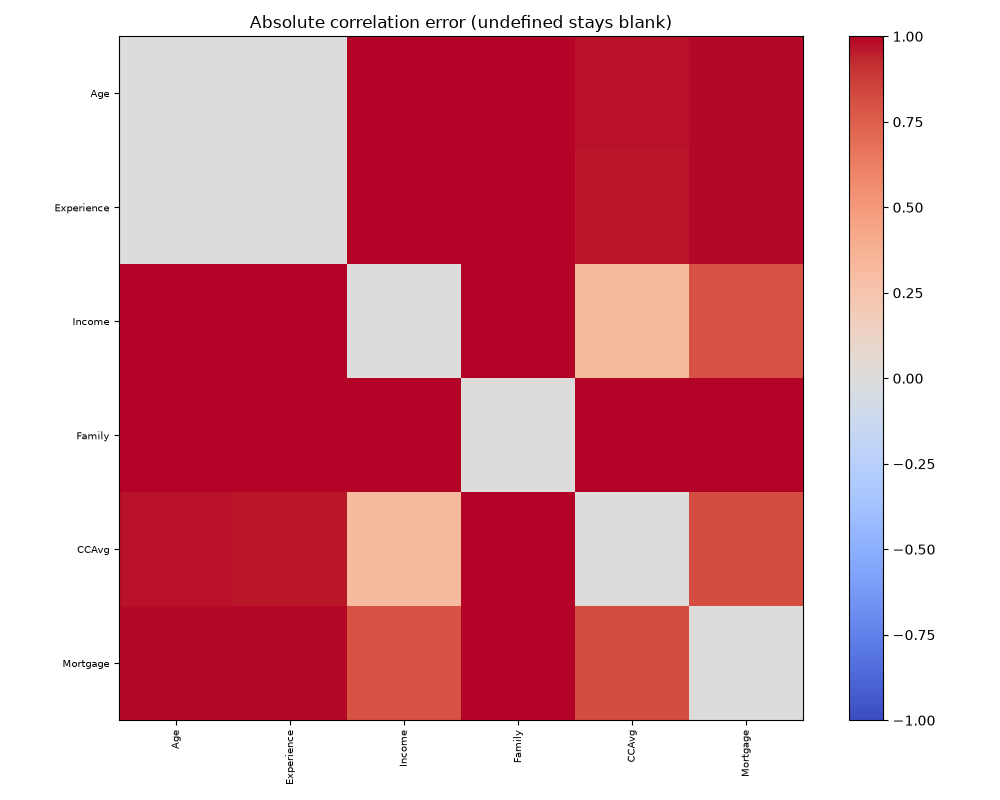

Source data for this figure (header and first rows):
, Age, Experience, Income, Family, CCAvg, Mortgage
Age, 0.0, 0.005161, 1.041, 1.031, 0.9764, 0.9872
Experience, 0.005161, 0.0, 1.035, 1.037, 0.9659, 0.986
Income, 1.041, 1.035, 0.0, 1.149, 0.3144, 0.7981
Family, 1.031, 1.037, 1.149, 0.0, 1.021, 1.023
CCAvg, 0.9764, 0.9659, 0.3144, 1.021, 0.0, 0.8153
Mortgage, 0.9872, 0.986, 0.7981, 1.023, 0.8153, 0.0
